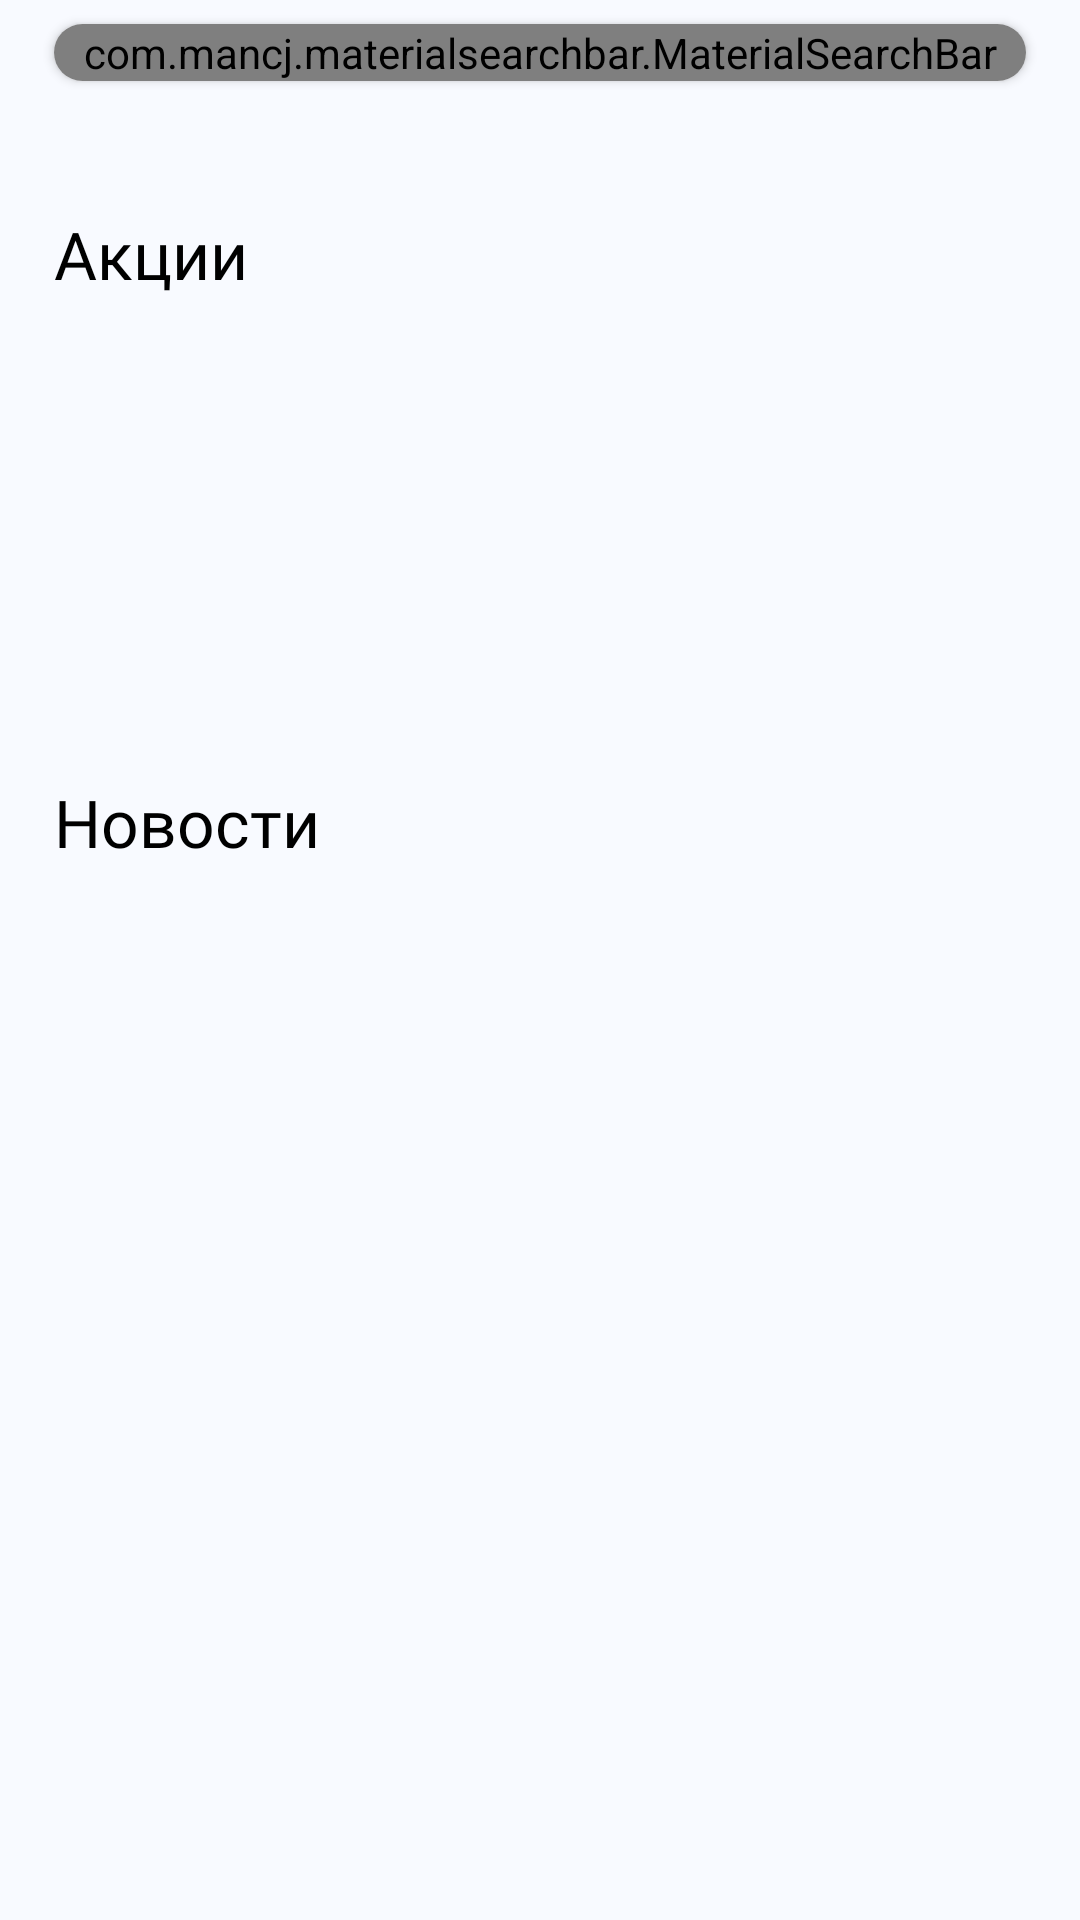

Produce the Android XML layout that renders to this screen, including the resource entries it uses.
<!-- AndroidManifest.xml: application theme Theme.BeautySalonPrototype -->
<!-- res/layout/fragment_home.xml -->
<?xml version="1.0" encoding="utf-8"?>
<androidx.constraintlayout.widget.ConstraintLayout xmlns:android="http://schemas.android.com/apk/res/android"
    xmlns:app="http://schemas.android.com/apk/res-auto"
    android:layout_width="match_parent"
    android:layout_height="match_parent"
    android:background="@color/grey_background">

    <androidx.core.widget.NestedScrollView
        android:layout_width="match_parent"
        android:layout_height="match_parent">

    <androidx.constraintlayout.widget.ConstraintLayout
        android:layout_width="match_parent"
        android:layout_height="match_parent"
        android:background="@color/grey_background">

    <androidx.cardview.widget.CardView
        android:layout_width="0dp"
        android:layout_height="wrap_content"
        app:cardCornerRadius="15dp"
        app:layout_constraintStart_toStartOf="@id/vertical_start"
        app:layout_constraintEnd_toEndOf="@id/vertical_end"
        app:layout_constraintTop_toTopOf="@id/search_bar_start_guideline">

        <com.mancj.materialsearchbar.MaterialSearchBar
            android:id="@+id/search_bar_home"
            android:layout_width="match_parent"
            android:elevation="0dp"
            android:layout_height="wrap_content"
            app:mt_placeholder="Поиск..."
            app:mt_placeholderColor="@color/light_grey"
            android:background="@drawable/search_bar_shape"
            />

    </androidx.cardview.widget.CardView>

    <LinearLayout
        android:layout_width="0dp"
        android:layout_height="wrap_content"
        android:orientation="vertical"
        app:layout_constraintStart_toStartOf="@id/vertical_start"
        app:layout_constraintEnd_toEndOf="@id/vertical_end"
        app:layout_constraintTop_toTopOf="@id/main_content_start_guideline">

        <TextView
            android:layout_width="wrap_content"
            android:layout_height="wrap_content"
            android:fontFamily="@font/roboto_medium"
            android:textColor="@color/black"
            android:text="Акции"
            android:textSize="22sp"
            android:textAlignment="textStart"/>

        <androidx.recyclerview.widget.RecyclerView
            android:id="@+id/discounts_recyclerView"
            android:layout_width="match_parent"
            android:layout_height="140dp"
            android:layout_marginTop="10dp"
            android:layout_marginBottom="10dp"/>

        <TextView
            android:layout_width="wrap_content"
            android:layout_height="wrap_content"
            android:fontFamily="@font/roboto_medium"
            android:textColor="@color/black"
            android:text="Новости"
            android:textSize="22sp"
            android:textAlignment="textStart"/>

        <androidx.recyclerview.widget.RecyclerView
            android:id="@+id/news_recyclerView"
            android:layout_width="match_parent"
            android:layout_height="wrap_content"
            android:layout_marginTop="10dp"
            android:layout_marginBottom="100dp"/>


    </LinearLayout>

    <androidx.constraintlayout.widget.Guideline
        android:id="@+id/vertical_start"
        android:layout_width="wrap_content"
        android:layout_height="wrap_content"
        android:orientation="vertical"
        app:layout_constraintGuide_percent="0.05"/>

    <androidx.constraintlayout.widget.Guideline
        android:id="@+id/vertical_end"
        android:layout_width="wrap_content"
        android:layout_height="wrap_content"
        android:orientation="vertical"
        app:layout_constraintGuide_percent="0.95"/>

    <androidx.constraintlayout.widget.Guideline
        android:id="@+id/search_bar_start_guideline"
        android:layout_width="wrap_content"
        android:layout_height="wrap_content"
        android:orientation="horizontal"
        app:layout_constraintGuide_percent="0.02"/>

    <androidx.constraintlayout.widget.Guideline
        android:id="@+id/main_content_start_guideline"
        android:layout_width="wrap_content"
        android:layout_height="wrap_content"
        android:orientation="horizontal"
        app:layout_constraintGuide_begin="70dp" />

    </androidx.constraintlayout.widget.ConstraintLayout>
    </androidx.core.widget.NestedScrollView>

</androidx.constraintlayout.widget.ConstraintLayout>
<!-- resources referenced by this layout -->
<resources>
  <color name="black">#FF000000</color>
  <color name="grey_background">#F8FAFF</color>
  <color name="light_grey">#D7D7D7</color>
  <style name="Theme.BeautySalonPrototype" parent="Theme.MaterialComponents.DayNight.NoActionBar">
              <item name="android:statusBarColor">@color/dark_grey</item>
          <item name="android:textColor">@color/dark_grey</item>
          <item name="ratingBarStyleSmall">@color/golden_yellow</item>
      </style>
  <color name="dark_grey">#383838</color>
  <color name="golden_yellow">#FFB81C</color>
</resources>
